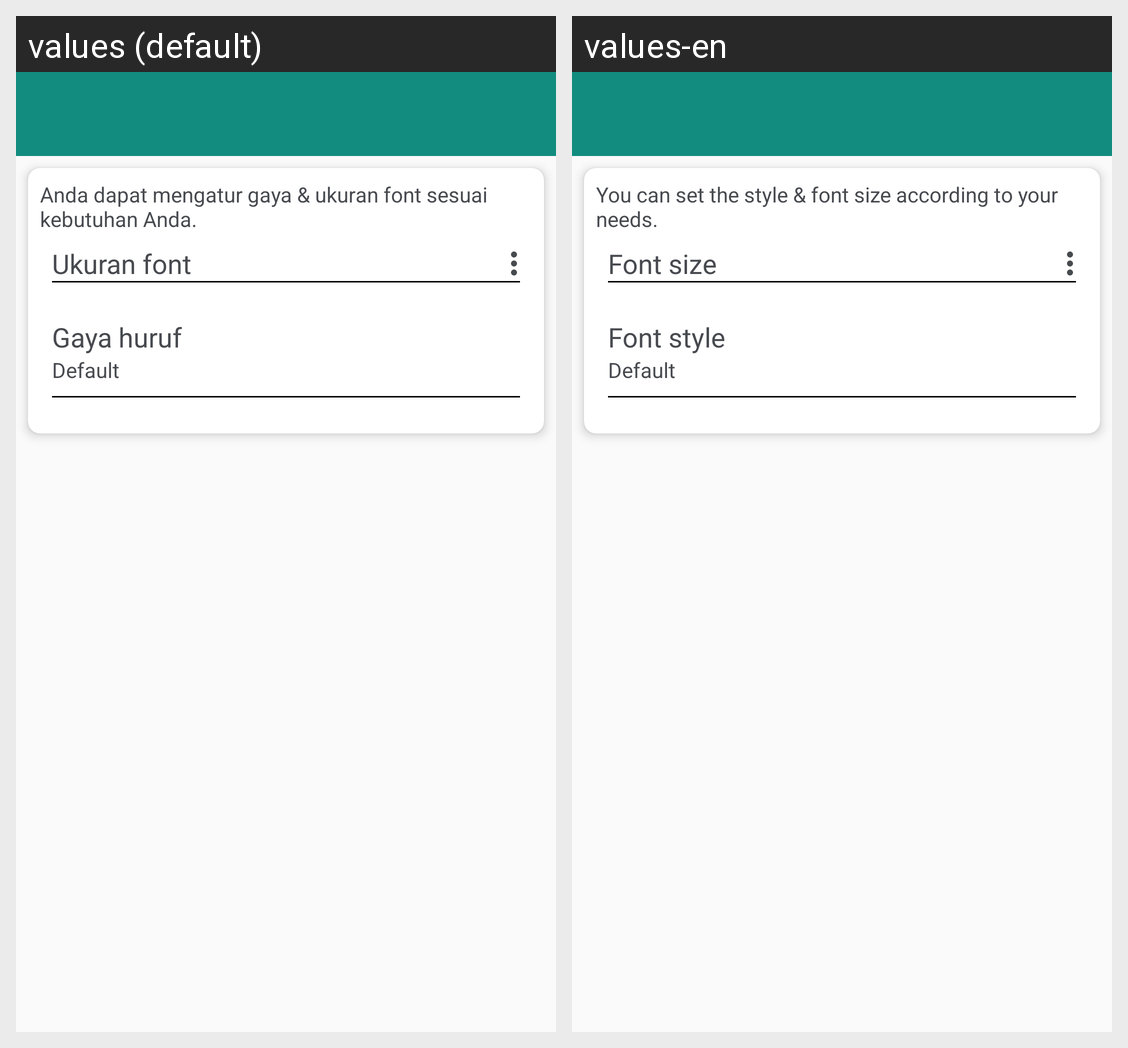

Here is an Android app screen in its default locale and in the app's own translations. Write out the translated-string differences for the strings that appear on this screen.
Android screen res/layout/activity_pengaturan_font.xml rendered under 2 locales, left to right: values (default), values-en. Device: Nexus 5 (rendered at 1080×1920; each locale shown at half size, 540×960, under a caption strip naming it); theme AppTheme.
Strings drawn on this screen, with the default value and each locale's value (text and hints the layout hard-codes, and strings that could not be matched under every locale, appear in the picture but are not listed):

font_ket
  values: Anda dapat mengatur gaya & ukuran font sesuai kebutuhan Anda.
  values-en: You can set the style & font size according to your needs.

font_ukuran
  values: Ukuran font
  values-en: Font size

font_gaya
  values: Gaya huruf
  values-en: Font style

defaul
  values: Default
  values-en: Default
